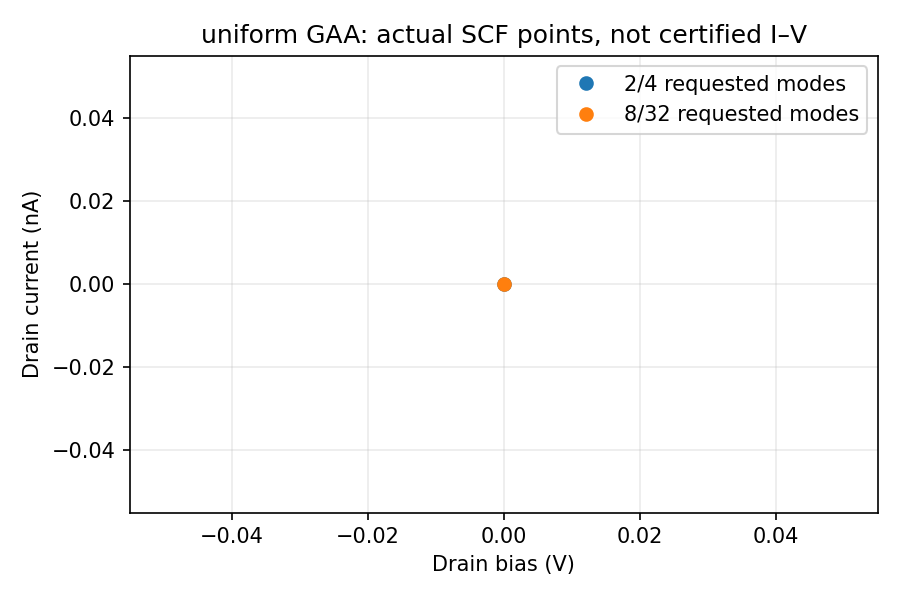

The file beside this chart, header and first rows:
file, geometry, modes, sd_modes, vg_v, vd_v, id_a, SCF_CONVERGED, runtime_s, teacher_ready
results/distribution_resume_device/state…, uniform, 8, 32, 0.4, 0.0, 0.0, True, 6.111, False
results/uniform_diagnostic/states/vg0.40…, uniform, 8, 32, 0.4, 0.0, 0.0, True, 7.01, False
results/uniform_eq/states/vg0.400000_vd0…, uniform, 8, 32, 0.4, 0.0, 0.0, True, 40.68, False
results/uniform_global_sweep/states/vg0.…, uniform, 8, 32, 0.4, 0.0, 0.0, True, 42.26, False
results/uniform_small/states/vg0.400000_…, uniform, 2, 4, 0.4, 0.0, 0.0, True, 5.311, False
